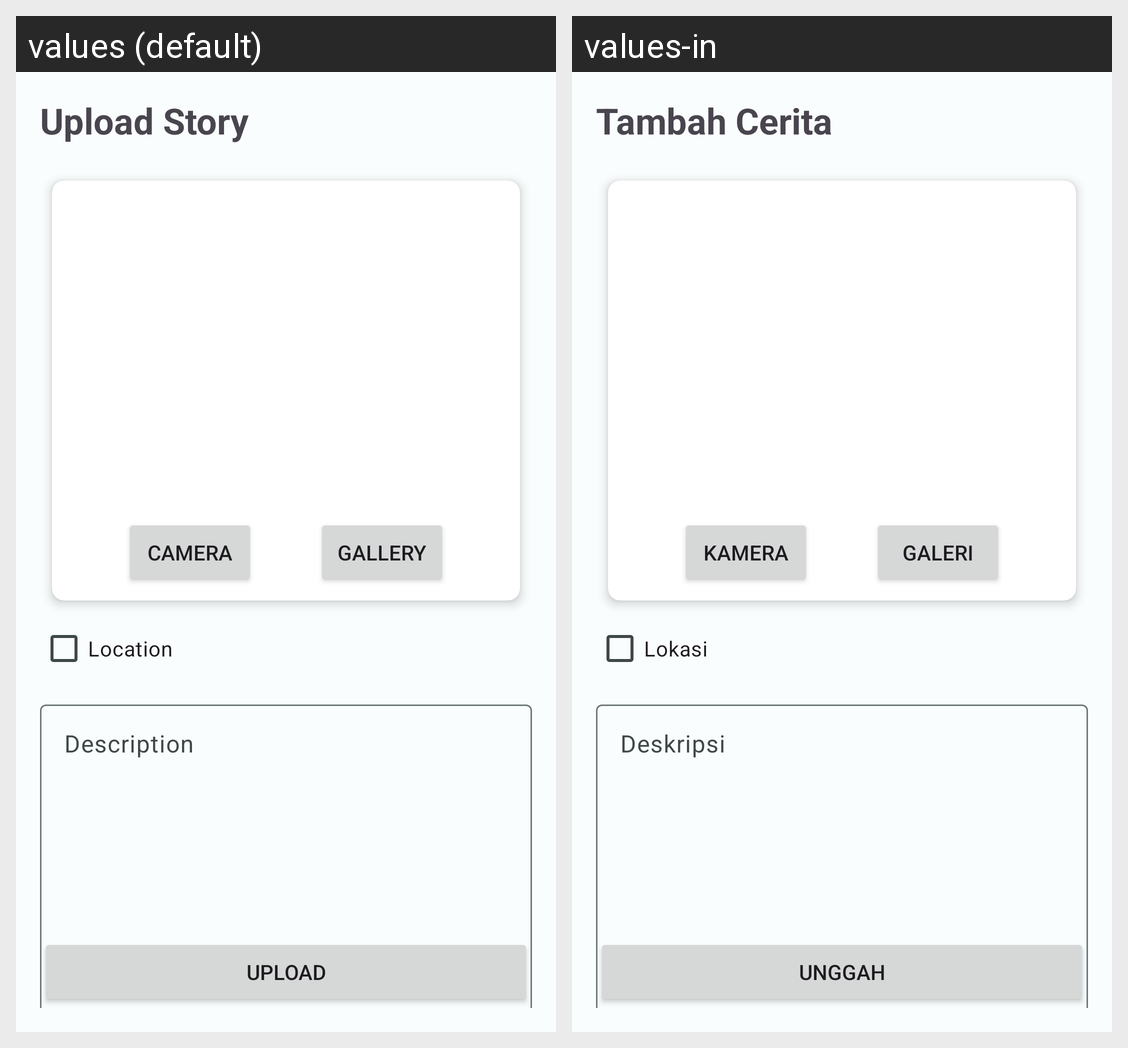

The Android screen above is rendered under two locales of the same app. Produce the string resources it draws, with the default and per-locale values.
Android screen res/layout/activity_add_story.xml rendered under 2 locales, left to right: values (default), values-in. Device: Nexus 5 (rendered at 1080×1920; each locale shown at half size, 540×960, under a caption strip naming it); theme Theme.MyStoryApp.
Strings drawn on this screen, with the default value and each locale's value (text and hints the layout hard-codes, and strings that could not be matched under every locale, appear in the picture but are not listed):

upload_story_title
  values: Upload Story
  values-in: Tambah Cerita

camera
  values: Camera
  values-in: Kamera

gallery
  values: Gallery
  values-in: Galeri

location_text
  values: Location
  values-in: Lokasi

description
  values: Description
  values-in: Deskripsi

upload
  values: Upload
  values-in: Unggah
